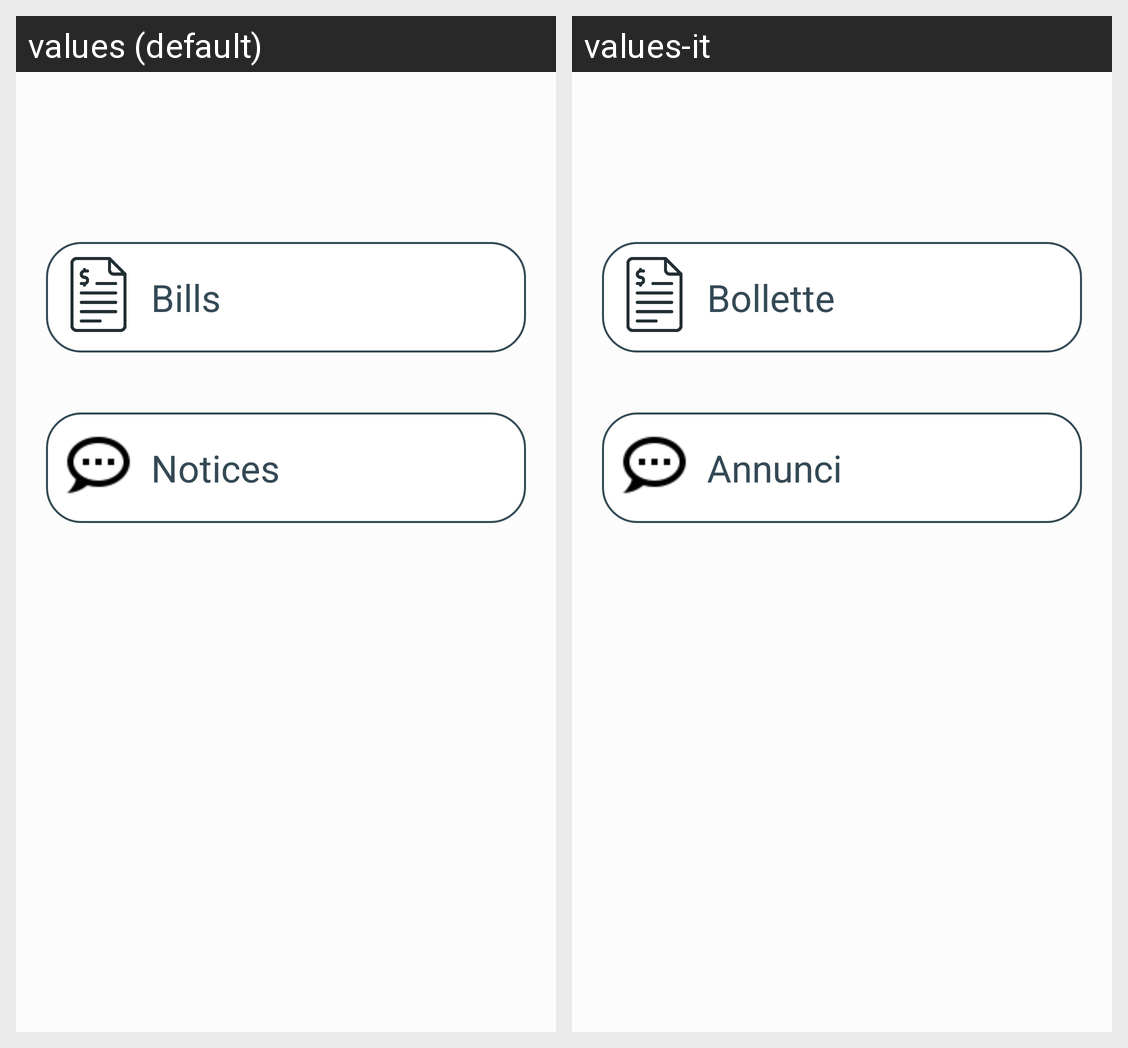

Strings drawn on this Android screen and how each of the app's shown locales translates them:
Android screen res/layout/home_card_fragment.xml rendered under 2 locales, left to right: values (default), values-it. Device: Nexus 5 (rendered at 1080×1920; each locale shown at half size, 540×960, under a caption strip naming it); theme AppTheme.
Strings drawn on this screen, with the default value and each locale's value (text and hints the layout hard-codes, and strings that could not be matched under every locale, appear in the picture but are not listed):

menu_bollette
  values: Bills
  values-it: Bollette

annunci
  values: Notices
  values-it: Annunci
